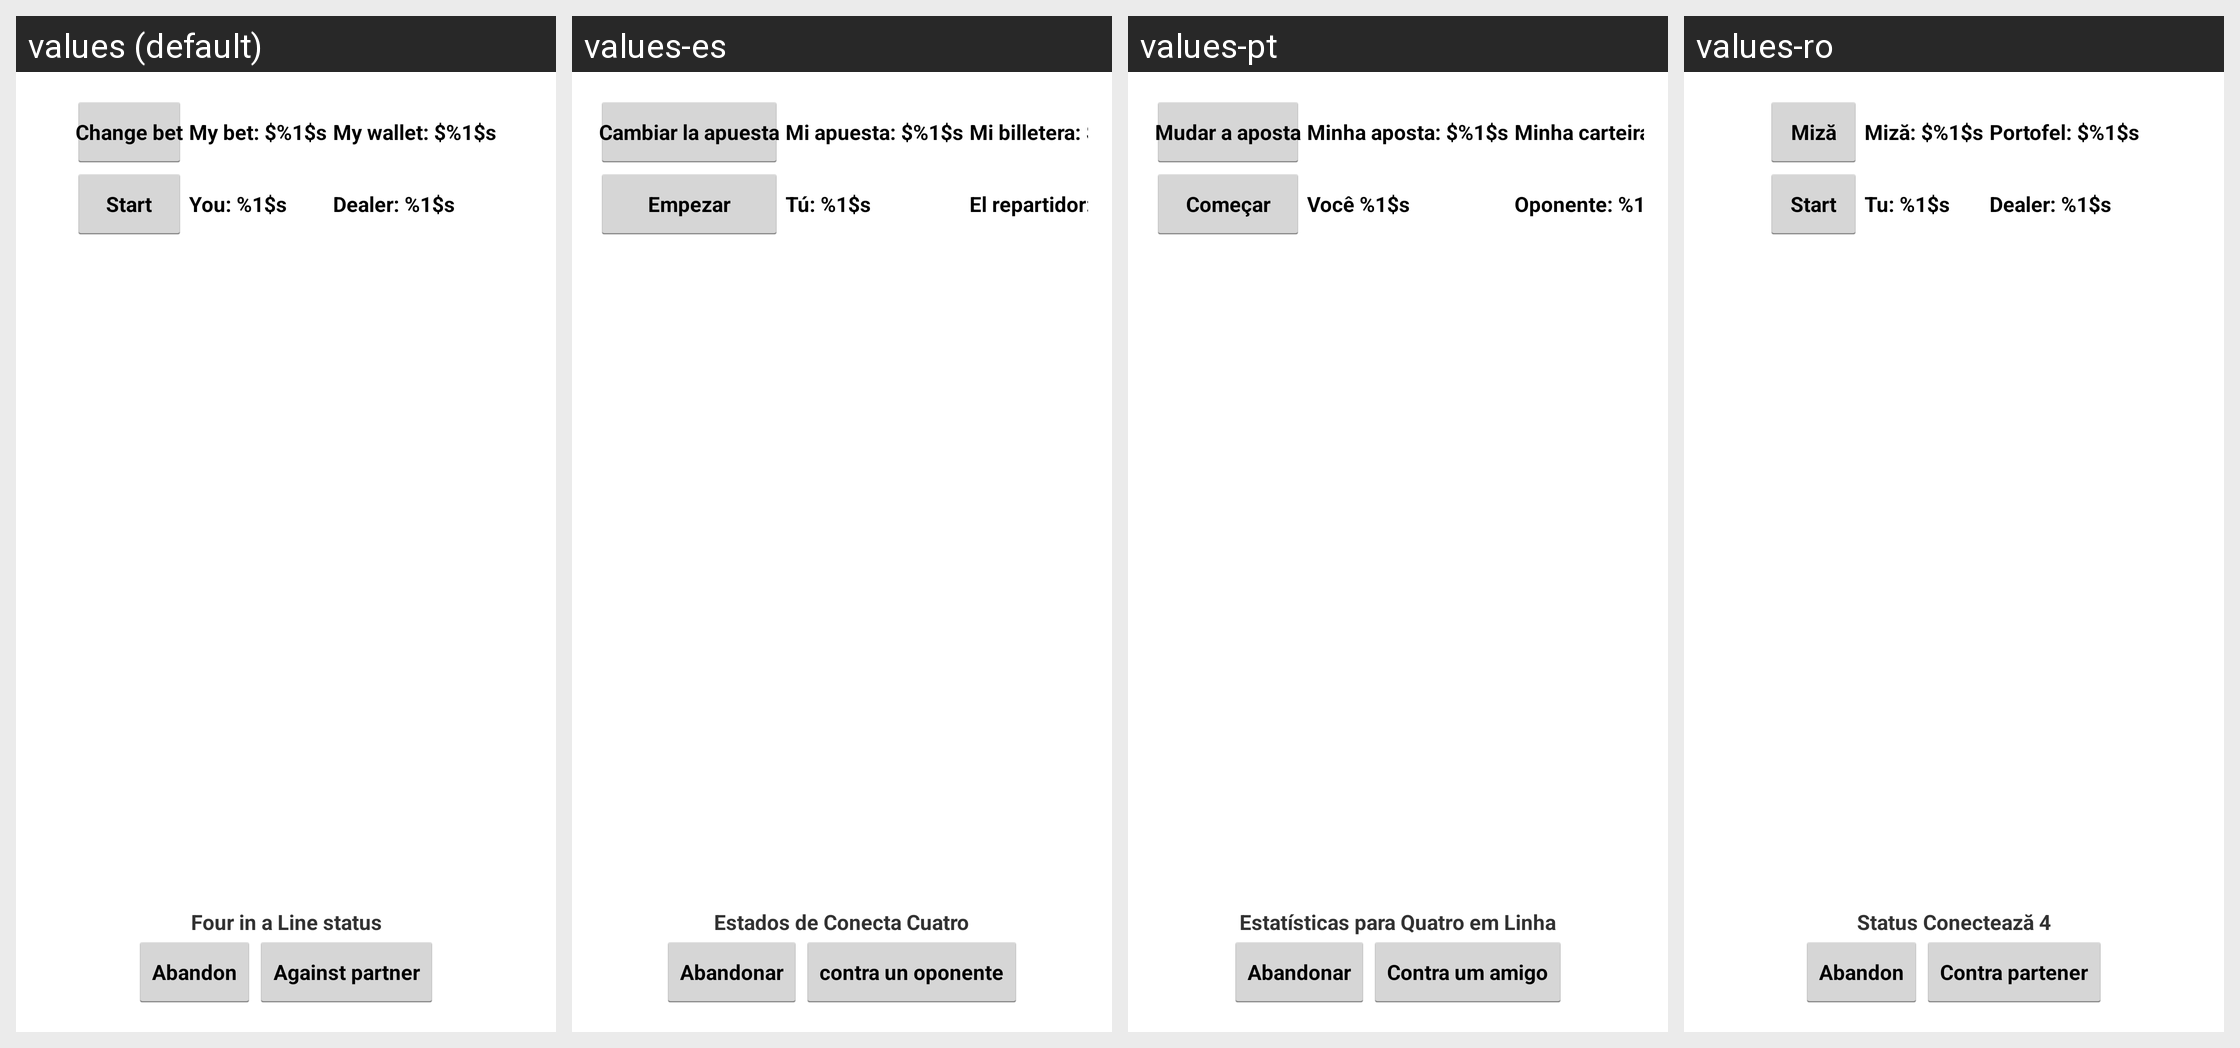

Translations of the strings shown on this Android screen, per locale in the grid:
Android screen res/layout/activity_connect_four.xml rendered under 4 locales, left to right: values (default), values-es, values-pt, values-ro. Device: Nexus 5 (rendered at 1080×1920; each locale shown at half size, 540×960, under a caption strip naming it); theme AppTheme.
Other locales in the repository, not shown: values-it, values-ru, values-sr, values-tr, values-vi.
Strings drawn on this screen, with the default value and each locale's value (text and hints the layout hard-codes, and strings that could not be matched under every locale, appear in the picture but are not listed):

cf_bet
  values: Change bet
  values-es: Cambiar la apuesta
  values-pt: Mudar a aposta
  values-ro: Miză

my_bet
  values: My bet: $%1$s
  values-es: Mi apuesta: $%1$s
  values-pt: Minha aposta: $%1$s
  values-ro: Miză: $%1$s

my_money
  values: My wallet: $%1$s
  values-es: Mi billetera: $%1$s
  values-pt: Minha carteira: $%1$s
  values-ro: Portofel: $%1$s

cf_new
  values: Start
  values-es: Empezar
  values-pt: Começar
  values-ro: Start

my_cf_total
  values: You: %1$s
  values-es: Tú: %1$s
  values-pt: Você %1$s
  values-ro: Tu: %1$s

dealers_cf_total
  values: Dealer: %1$s
  values-es: El repartidor: %1$s
  values-pt: Oponente: %1$s
  values-ro: Dealer: %1$s

cf_status
  values: Four in a Line status
  values-es: Estados de Conecta Cuatro
  values-pt: Estatísticas para Quatro em Linha
  values-ro: Status Conectează 4

cf_abandon_game
  values: Abandon
  values-es: Abandonar
  values-pt: Abandonar
  values-ro: Abandon

cf_game_type1
  values: Against partner
  values-es: contra un oponente
  values-pt: Contra um amigo
  values-ro: Contra partener
